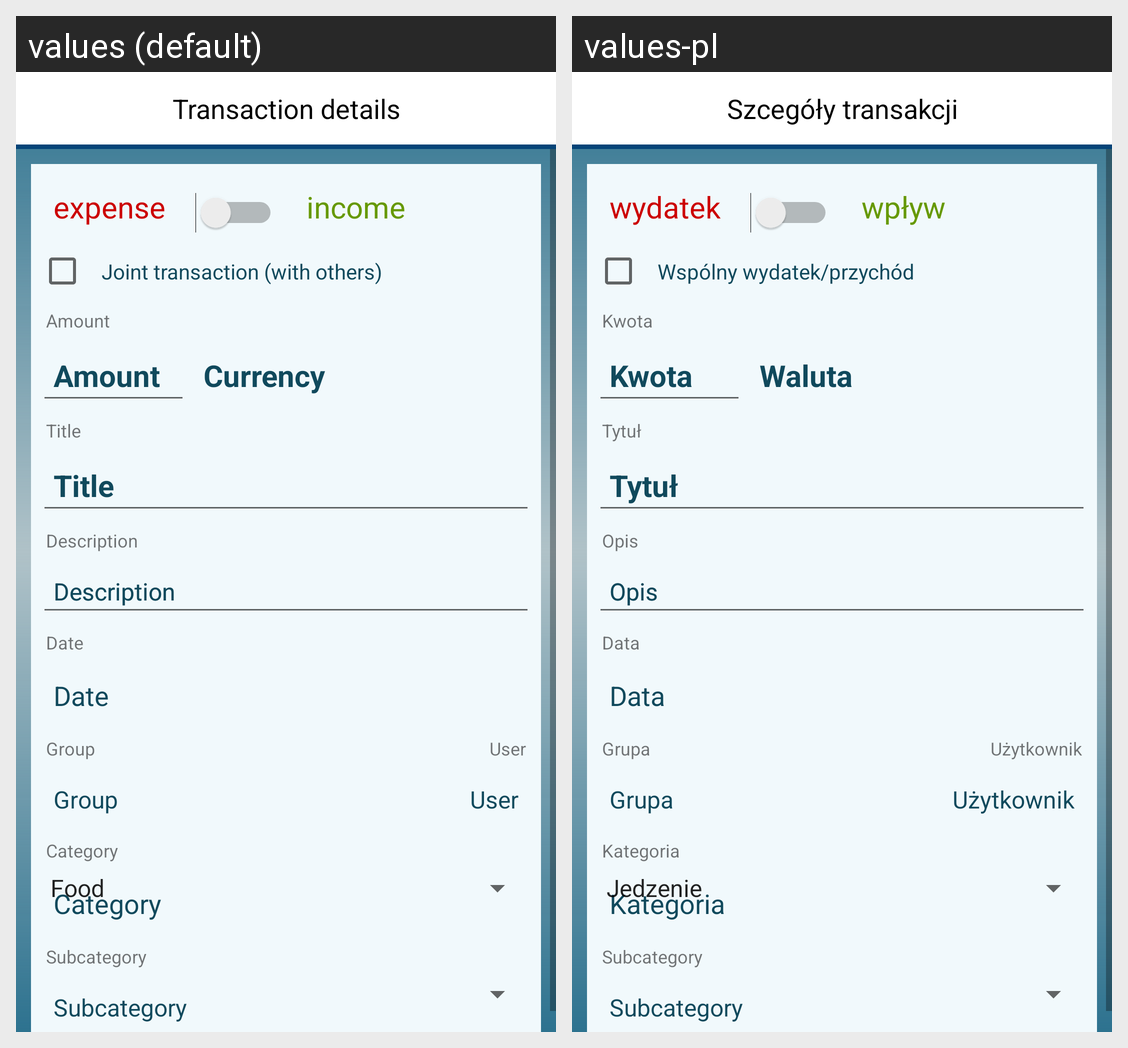

The Android screen above is rendered under two locales of the same app. Produce the string resources it draws, with the default and per-locale values.
Android screen res/layout/transaction.xml rendered under 2 locales, left to right: values (default), values-pl. Device: Nexus 5 (rendered at 1080×1920; each locale shown at half size, 540×960, under a caption strip naming it); theme AppTheme.
Strings drawn on this screen, with the default value and each locale's value (text and hints the layout hard-codes, and strings that could not be matched under every locale, appear in the picture but are not listed):

transaction_details
  values: Transaction details
  values-pl: Szcegóły transakcji

expense
  values: expense
  values-pl: wydatek

joint_transaction
  values: Joint transaction (with others)
  values-pl: Wspólny wydatek/przychód

income
  values: income
  values-pl: wpływ

amount
  values: Amount
  values-pl: Kwota

currency
  values: Currency
  values-pl: Waluta

title
  values: Title
  values-pl: Tytuł

description
  values: Description
  values-pl: Opis

date
  values: Date
  values-pl: Data

group
  values: Group
  values-pl: Grupa

user
  values: User
  values-pl: Użytkownik

category
  values: Category
  values-pl: Kategoria

subcategory
  values: Subcategory
  values-pl: Subcategory  [not translated; the default value is used]
